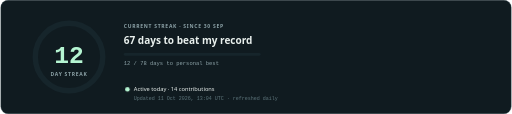
t = 0.00 s
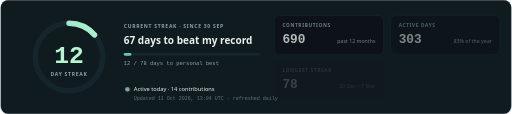
t = 0.51 s
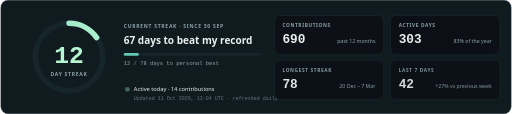
t = 1.01 s
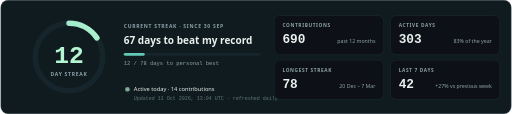
t = 1.51 s
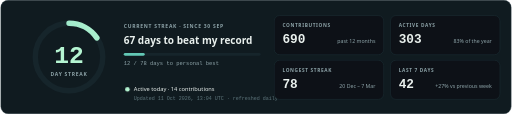
t = 2.01 s
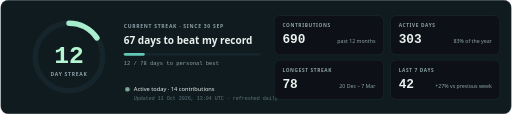
t = 2.51 s

The animated SVG that drew these frames (rendered in a browser with its animation timeline set to each time). Animation: 2 SMIL elements (animate=2), 4 CSS @keyframes rules; one cycle of 2.51 s, repeats indefinitely.

<svg xmlns="http://www.w3.org/2000/svg" width="1120" height="250" viewBox="0 0 1120 250" role="img" aria-label="Current GitHub streak 12 days; longest 78 days; 690 contributions and 303 active days in the past year">
<title>Current GitHub streak 12 days; longest 78 days; 690 contributions and 303 active days in the past year</title>
<style>
text{font-family:'Segoe UI',Ubuntu,'Helvetica Neue',Arial,sans-serif}
.mono{font-family:ui-monospace,SFMono-Regular,'Cascadia Code',Consolas,monospace}
.fade{animation:fade .8s ease both}
@keyframes fade{from{opacity:0}}
.grow{transform-box:fill-box;transform-origin:bottom;animation:grow .9s cubic-bezier(.2,.8,.2,1) both}
@keyframes grow{from{transform:scaleY(0)}}
.pop{animation:pop .35s ease both}
@keyframes pop{from{opacity:0}}
.pulse{animation:pulse 2s ease-in-out infinite}
@keyframes pulse{50%{opacity:.35}}
@media (prefers-reduced-motion:reduce){.fade,.grow,.pop{animation:none;opacity:1;transform:none}.pulse{animation:none}}
</style>
<rect x=".5" y=".5" width="1119" height="249" rx="16" fill="#101B20" stroke="#1F333A"/>
<defs><linearGradient id="rg" x1="0" x2="1" y1="0" y2="1"><stop offset="0" stop-color="#63C8B5"/><stop offset="1" stop-color="#B5F5D2"/></linearGradient></defs><g transform="rotate(-90 150 125)">
<circle cx="150" cy="125" r="74" fill="none" stroke="#16252B" stroke-width="12"/>
<circle cx="150" cy="125" r="74" fill="none" stroke="url(#rg)" stroke-width="12" stroke-linecap="round" stroke-dasharray="465.0" stroke-dashoffset="465.0">
<animate attributeName="stroke-dashoffset" from="465.0" to="393.4" dur="1.4s" fill="freeze" calcMode="spline" keySplines=".2 .8 .2 1" keyTimes="0;1"/></circle></g>
<text x="150" y="139" text-anchor="middle" class="mono" font-size="54" font-weight="700" fill="#B5F5D2">12</text>
<text x="150" y="167" text-anchor="middle" font-size="11" font-weight="600" letter-spacing="1.6" fill="#8DA3A8">DAY STREAK</text><text x="270" y="62" font-size="11" font-weight="600" letter-spacing="1.6" fill="#8DA3A8">CURRENT STREAK · SINCE 30 SEP</text>
<text x="270" y="96" font-size="22" font-weight="600" fill="#E9F0ED">67 days to beat my record</text>
<rect x="270" y="116" width="300" height="6" rx="3" fill="#16252B"/>
<rect x="270" y="116" width="0" height="6" rx="3" fill="#63C8B5"><animate attributeName="width" from="0" to="46" dur="1.4s" fill="freeze"/></rect>
<text x="270" y="142" font-size="12" fill="#8DA3A8" class="mono">12 / 78 days to personal best</text><circle cx="278" cy="196" r="5" fill="#B5F5D2" class="pulse"/>
<text x="292" y="200" font-size="12.5" fill="#E9F0ED">Active today · 14 contributions</text>
<text x="292" y="220" font-size="11" fill="#5E767C" class="mono">Updated 11 Oct 2026, 13:04 UTC · refreshed daily</text><g class="fade" style="animation-delay:0.15s"><rect x="600" y="34" width="240" height="86" rx="12" fill="#0D1117" stroke="#1F333A"/>
<text x="618" y="60" font-size="10.5" font-weight="600" letter-spacing="1.4" fill="#8DA3A8">CONTRIBUTIONS</text>
<text x="618" y="94" class="mono" font-size="28" font-weight="700" fill="#E9F0ED">690</text>
<text x="822" y="94" text-anchor="end" font-size="11.5" fill="#8DA3A8">past 12 months</text></g><g class="fade" style="animation-delay:0.27s"><rect x="855" y="34" width="240" height="86" rx="12" fill="#0D1117" stroke="#1F333A"/>
<text x="873" y="60" font-size="10.5" font-weight="600" letter-spacing="1.4" fill="#8DA3A8">ACTIVE DAYS</text>
<text x="873" y="94" class="mono" font-size="28" font-weight="700" fill="#E9F0ED">303</text>
<text x="1077" y="94" text-anchor="end" font-size="11.5" fill="#8DA3A8">83% of the year</text></g><g class="fade" style="animation-delay:0.39s"><rect x="600" y="132" width="240" height="86" rx="12" fill="#0D1117" stroke="#1F333A"/>
<text x="618" y="158" font-size="10.5" font-weight="600" letter-spacing="1.4" fill="#8DA3A8">LONGEST STREAK</text>
<text x="618" y="192" class="mono" font-size="28" font-weight="700" fill="#E9F0ED">78</text>
<text x="822" y="192" text-anchor="end" font-size="11.5" fill="#8DA3A8">20 Dec – 7 Mar</text></g><g class="fade" style="animation-delay:0.51s"><rect x="855" y="132" width="240" height="86" rx="12" fill="#0D1117" stroke="#1F333A"/>
<text x="873" y="158" font-size="10.5" font-weight="600" letter-spacing="1.4" fill="#8DA3A8">LAST 7 DAYS</text>
<text x="873" y="192" class="mono" font-size="28" font-weight="700" fill="#E9F0ED">42</text>
<text x="1077" y="192" text-anchor="end" font-size="11.5" fill="#8DA3A8">+27% vs previous week</text></g>
</svg>
